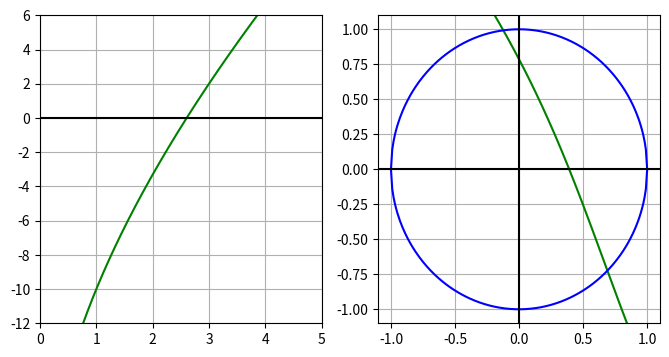

Recreate this plot in Python.
import numpy as np
import sympy as sp
import matplotlib.pyplot as plt
import math
import sys


def f(x):
    return 4 * (1 + math.sqrt(x)) * math.log(x, math.e) - 10

def f11(x):
    return math.atan(1 - 1.5 * x) - x

def f21(x):
    return math.sqrt(1 - x ** 2)

def f22(x):
    return -math.sqrt(1 - x ** 2)


def plots(y, y1, y21, y22):
    figure, (ax1, ax2) = plt.subplots(
        nrows=1, ncols=2,
        figsize=(8, 4)
    )

    X = np.arange(0.001, 5, 0.001)
    Y = [y(np.real(x)) for x in X]
    ax1.plot(X, Y, 'g')

    X = np.arange(-2, 2, 0.01)
    Y = [y1(np.real(x)) for x in X]
    ax2.plot(X, Y, 'g')

    X = np.append(np.arange(-1, 1, 0.01), 1)
    Y = [y21(np.real(x)) for x in X]
    ax2.plot(X, Y, 'b')

    X = np.append(np.arange(-1, 1, 0.01), 1)
    Y = [y22(np.real(x)) for x in X]
    ax2.plot(X, Y, 'b')

    ax1.axis([0, 5, -12, 6])
    ax1.grid(True, which='both')
    ax1.axhline(y=0, color='k')

    ax2.axis([-1.1, 1.1, -1.1, 1.1])
    ax2.grid(True, which='both')
    ax2.axhline(y=0, color='k')
    ax2.axvline(x=0, color='k')

    plt.show()


def ff(x):
    return 4 * (1 + math.sqrt(x)) * math.log(x) - 10


def Method_Hord(a=0.1, b=5, eps=0.001):
    x0 = 0
    x1 = a
    count = 0
    while abs(x1 - x0) > eps:
        x0 = x1
        x1 = x0 - (ff(x0) / (ff(b) - ff(x0))) * (b - x0)
        count += 1
    return x1, count


def Method_Tangent(a=0.1, eps=0.001):
    x0 = a
    count = 0
    x = sp.symbols('x')
    f_x = 4 * (1 + sp.sqrt(x)) * sp.log(x) - 10
    diff_f = f_x.diff(x)
    diff_f2 = diff_f.diff(x)
    f_x_value = f_x.subs(x, x0)
    diff_f2_value = diff_f2.subs(x, x0)
    if f_x_value * diff_f2_value <= 0:
        print("Начальное приближение х0 не удовлетворяет неравенству")
        sys.exit()
    diff_f_value = diff_f.subs(x, x0)
    x1 = x0 - ff(x0) / diff_f_value
    while abs(x1 - x0) > eps:
        x0 = x1
        diff_f_value = diff_f.subs(x, x0)
        x1 = x0 - ff(x0) / diff_f_value
        count += 1
    return x1, count


def SimpleIteration(x0=0.001, y0=0.5, eps=0.001):
    x1 = (math.sin(x0 + y0) - 1) / 1.5
    y1 = math.sqrt(1 - x0 ** 2)
    count = 0
    while abs(y1 - y0) > eps or abs(x1 - x0) > eps:
        x0 = x1
        y0 = y1
        x1 = (math.sin(x0 + y0) - 1) / 1.5
        y1 = math.sqrt(1 - x0 ** 2)
        count += 1
    return x1, y1, count


def Jakobian(x0, y0, n=2):
    W = np.zeros([n, n])
    x = sp.symbols('x')
    y = sp.symbols('y')
    f1 = sp.sin(x + y) + 1.5 * x - 1
    f2 = x ** 2 + y ** 2 - 1
    diff_f1_x = f1.diff(x)
    diff_f1_y = f1.diff(y)
    diff_f2_x = f2.diff(x)
    diff_f2_y = f2.diff(y)
    W[0][0] = diff_f1_x.subs({x: x0, y: y0})
    W[0][1] = diff_f1_y.subs({x: x0, y: y0})
    W[1][0] = diff_f2_x.subs({x: x0, y: y0})
    W[1][1] = diff_f2_y.subs({x: x0, y: y0})
    return W


def f_s(x, y):
    A = np.zeros(2)
    A[0] = np.sin(x + y) + 1.5 * x - 1
    A[1] = x ** 2 + y ** 2 - 1
    return A


def Method_Newton(flag, x, y, eps=0.01):
    v0 = np.array([x, y])
    # v0 = np.array([0.5, -0.5])
    v1 = v0 - np.linalg.inv(Jakobian(v0[0], v0[1])) @ f_s(v0[0], v0[1])
    checkX = v0[0]
    checkY = v0[1]
    count = 0
    while abs(np.linalg.norm(v1 - v0)) > eps:
        v0 = v1
        if flag == 0:
            checkX = v0[0]
            checkY = v0[1]
        count += 1
        v1 = v0 - np.linalg.inv(Jakobian(checkX, checkY)) @ f_s(v0[0], v0[1])
    return v1, count


def main():
    plots(f, f11, f21, f22)
    a = 0.1
    b = 5.0
    eps = 0.001
    x_Horda, count_Horda = Method_Hord(a, b, eps)
    print("Метод хорд:")
    print(count_Horda, x_Horda)
    x = 0.1
    x_Tangent, count_Tangent = Method_Tangent(x, eps)
    print("Метод касательных:")
    print(count_Tangent, x_Tangent)
    x_Iteration, y_Iteration, count_Iteration = SimpleIteration(eps)
    print("Метод простых итераций:")
    print(count_Iteration, x_Iteration, y_Iteration)
    vect_Newton, count_Newton = Method_Newton(0, 0.5, -0.5)
    print("Метод Ньютона:")
    print(count_Newton, vect_Newton)
    vect_Newton, count_Newton = Method_Newton(0, 0.1, 0.1)
    print("Метод Ньютона:")
    print(count_Newton, vect_Newton)
    vect_ModNewton, count_ModNewton = Method_Newton(1, 0.5, -0.5)
    print("Модифицированный метод Ньютона:")
    print(count_ModNewton, vect_ModNewton)
    vect_ModNewton, count_ModNewton = Method_Newton(1, 0.9, 0.9)
    print("Модифицированный метод Ньютона:")
    print(count_ModNewton, vect_ModNewton)


if __name__ == '__main__':
    main()
